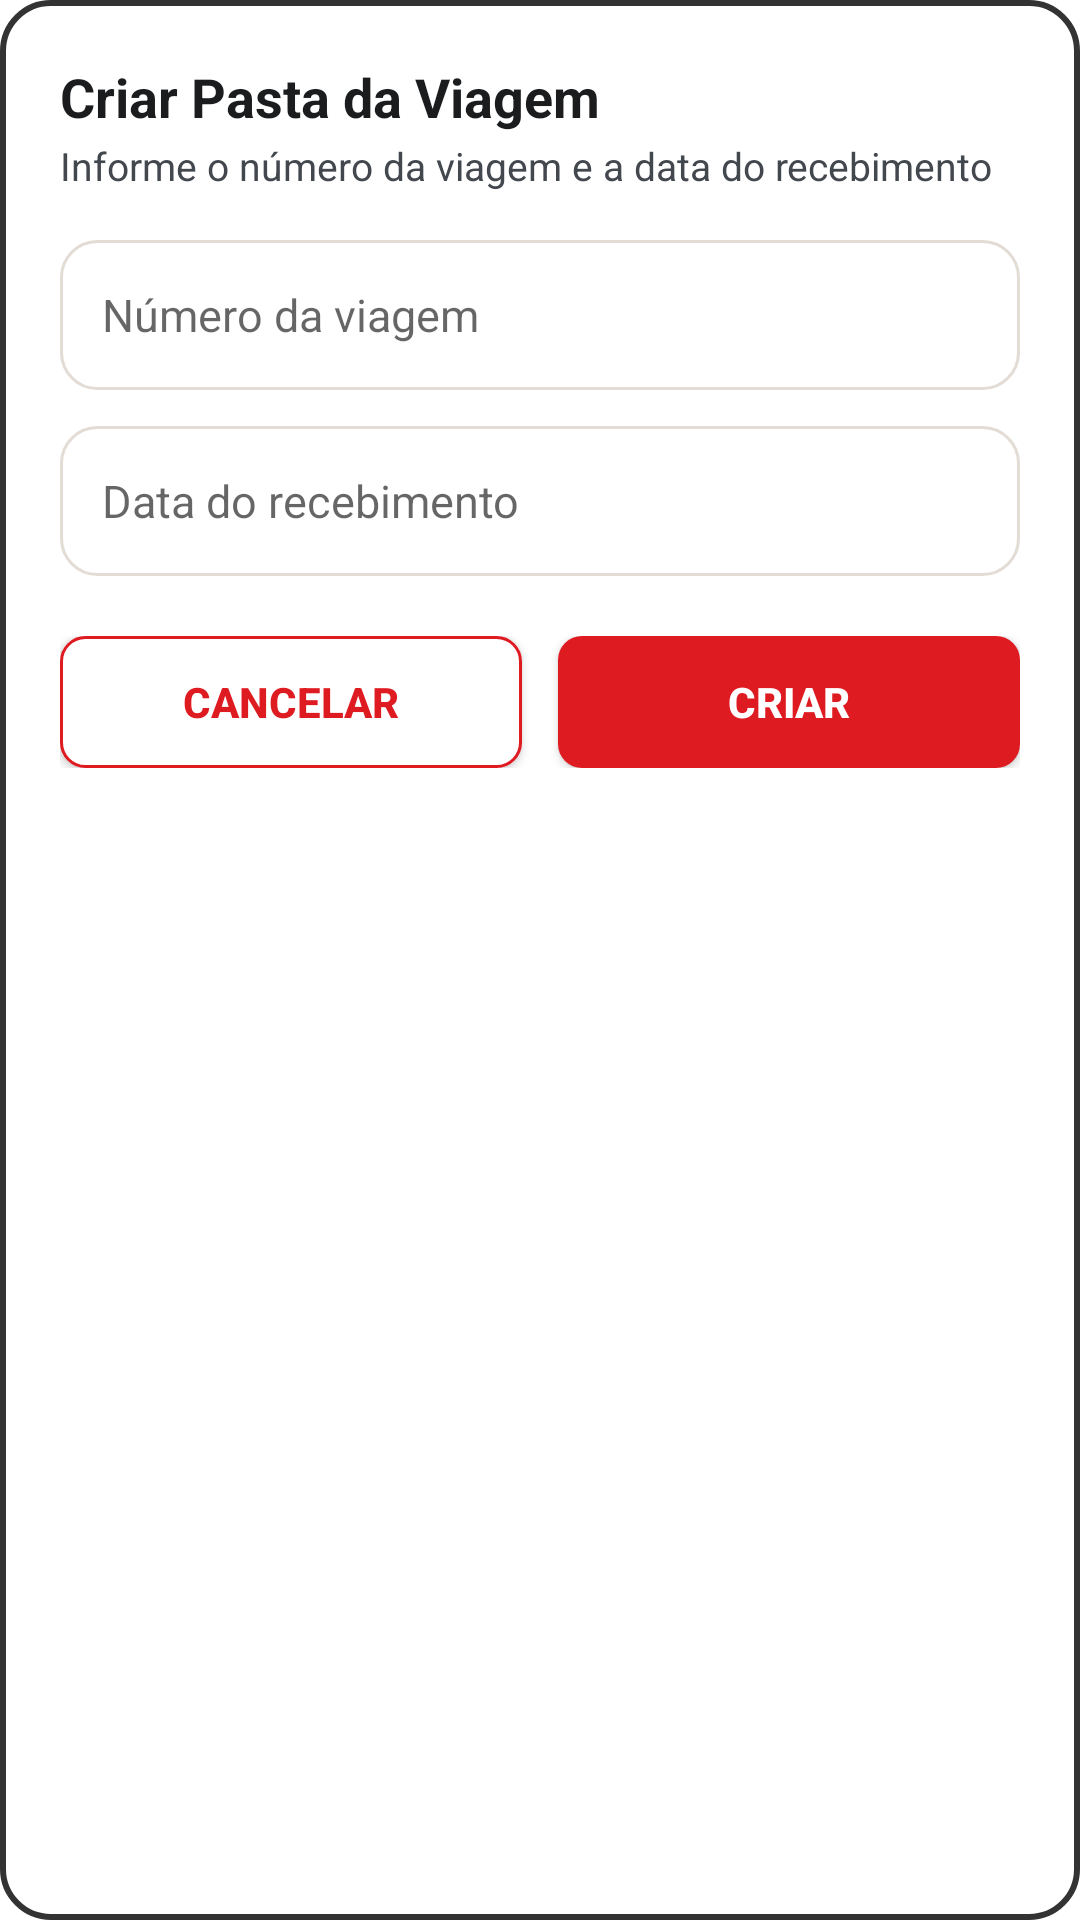

Produce the Android XML layout that renders to this screen, including the resource entries it uses.
<!-- AndroidManifest.xml: application theme Theme.Recebimento -->
<!-- res/layout/dialog_nova_pasta.xml -->
<?xml version="1.0" encoding="utf-8"?>
<LinearLayout xmlns:android="http://schemas.android.com/apk/res/android"
    xmlns:app="http://schemas.android.com/apk/res-auto"
    android:layout_width="match_parent"
    android:layout_height="wrap_content"
    android:orientation="vertical"
    android:background="@drawable/bg_dialog_border"
    android:padding="20dp">

    <TextView
        android:layout_width="wrap_content"
        android:layout_height="wrap_content"
        android:text="Criar Pasta da Viagem"
        android:textSize="18sp"
        android:textStyle="bold"
        android:textColor="@color/m3_on_surface" />

    <TextView
        android:layout_width="wrap_content"
        android:layout_height="wrap_content"
        android:text="Informe o número da viagem e a data do recebimento"
        android:textSize="13sp"
        android:textColor="@color/m3_on_surface_variant"
        android:layout_marginTop="2dp"
        android:layout_marginBottom="16dp" />

    <androidx.appcompat.widget.AppCompatEditText
        android:id="@+id/etViagem"
        android:layout_width="match_parent"
        android:layout_height="50dp"
        android:hint="Número da viagem"
        android:inputType="number"
        android:imeOptions="actionNext"
        android:textSize="15sp"
        android:paddingHorizontal="14dp"
        android:background="@drawable/bg_busca" />

    <androidx.appcompat.widget.AppCompatEditText
        android:id="@+id/etData"
        android:layout_width="match_parent"
        android:layout_height="50dp"
        android:hint="Data do recebimento"
        android:textSize="15sp"
        android:paddingHorizontal="14dp"
        android:background="@drawable/bg_busca"
        android:layout_marginTop="12dp"
        android:focusable="false"
        android:clickable="true"
        android:cursorVisible="false" />

    <LinearLayout
        android:layout_width="match_parent"
        android:layout_height="wrap_content"
        android:orientation="horizontal"
        android:layout_marginTop="20dp">

        <Button
            android:id="@+id/btnCancelar"
            android:layout_width="0dp"
            android:layout_height="44dp"
            android:layout_weight="1"
            android:text="Cancelar"
            android:textSize="14sp"
            android:textStyle="bold"
            android:background="@drawable/bg_btn_visualizar_outline"
            app:backgroundTint="@null"
            android:textColor="@color/m3_primary"
            android:layout_marginEnd="6dp" />

        <Button
            android:id="@+id/btnCriarPasta"
            android:layout_width="0dp"
            android:layout_height="44dp"
            android:layout_weight="1"
            android:text="Criar"
            android:textSize="14sp"
            android:textStyle="bold"
            android:background="@drawable/bg_btn_receber_solid"
            android:textColor="#FFFFFF"
            android:layout_marginStart="6dp" />
    </LinearLayout>

</LinearLayout>
<!-- resources referenced by this layout -->
<resources>
  <color name="m3_on_surface">#1a1c1e</color>
  <color name="m3_on_surface_variant">#43474e</color>
  <color name="m3_primary">#df1b22</color>
  <!-- drawable bg_btn_receber_solid (drawable) -->
  <?xml version="1.0" encoding="utf-8"?>
  <shape xmlns:android="http://schemas.android.com/apk/res/android"
      android:shape="rectangle">
      <solid android:color="#DF1B22" />
      <corners android:radius="8dp" />
  </shape>
  <!-- drawable bg_btn_visualizar_outline (drawable) -->
  <?xml version="1.0" encoding="utf-8"?>
  <shape xmlns:android="http://schemas.android.com/apk/res/android"
      android:shape="rectangle">
      <solid android:color="#FFFFFF" />
      <stroke android:width="1dp" android:color="#DF1B22" />
      <corners android:radius="8dp" />
  </shape>
  <!-- drawable bg_busca (drawable) -->
  <?xml version="1.0" encoding="utf-8"?>
  <shape xmlns:android="http://schemas.android.com/apk/res/android"
      android:shape="rectangle">
      <solid android:color="#FFFFFF" />
      <stroke
          android:width="1dp"
          android:color="#E2DCD5" />
      <corners android:radius="12dp" />
  </shape>
  <!-- drawable bg_dialog_border (drawable) -->
  <?xml version="1.0" encoding="utf-8"?>
  <shape xmlns:android="http://schemas.android.com/apk/res/android"
      android:shape="rectangle">
      <solid android:color="#FFFFFF" />
      <stroke android:width="2dp" android:color="#333333" />
      <corners android:radius="16dp" />
  </shape>
  <style name="Theme.Recebimento" parent="Theme.MaterialComponents.DayNight.NoActionBar">
          
          <item name="colorPrimary">@color/colorPrimary</item>
          <item name="colorPrimaryVariant">@color/colorPrimaryDark</item>
          <item name="colorOnPrimary">@color/white</item>
          
          <item name="colorSecondary">@color/teal_200</item>
          <item name="colorSecondaryVariant">@color/teal_700</item>
          <item name="colorOnSecondary">@color/black</item>
          
          <item name="android:statusBarColor">@color/colorPrimaryDark</item>
          
      </style>
  <color name="colorPrimary">#E5093A</color>
  <color name="colorPrimaryDark">#B2072E</color>
  <color name="white">#FFFFFFFF</color>
  <color name="teal_200">#FF03DAC5</color>
  <color name="teal_700">#FF018786</color>
  <color name="black">#FF000000</color>
</resources>
